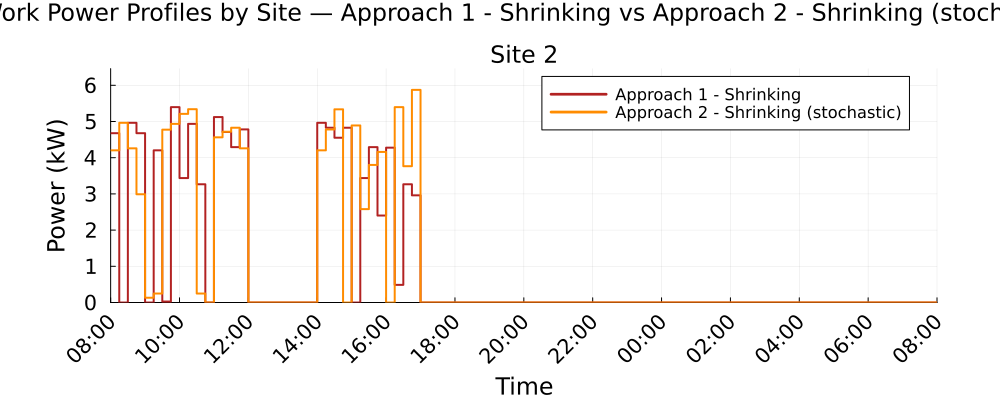

Source data for this figure (header and first rows):
Time_Period, Clock, Site_2_A1S_kW, Site_2_A2S_kW
1, 08:00, 4.677, 4.203
2, 08:15, 0.0, 4.963
3, 08:30, 4.963, 4.258
4, 08:45, 4.677, 2.99
5, 09:00, 0.0, 0.1325
6, 09:15, 4.203, 0.2481
7, 09:30, 0.0262, 4.775
8, 09:45, 5.396, 4.935
9, 10:00, 3.437, 5.21
10, 10:15, 4.935, 5.339
11, 10:30, 3.265, 0.2481
12, 10:45, 0.0, 0.0
13, 11:00, 5.123, 4.563
14, 11:15, 4.71, 4.718
15, 11:30, 4.291, 4.828
16, 11:45, 4.781, 4.258
17, 12:00, 0.0, 0.0
18, 12:15, 0.0, 0.0
19, 12:30, 0.0, 0.0
20, 12:45, 0.0, 0.0
21, 13:00, 0.0, 0.0
22, 13:15, 0.0, 0.0
23, 13:30, 0.0, 0.0
24, 13:45, 0.0, 0.0
25, 14:00, 4.963, 4.203
26, 14:15, 4.828, 4.78
27, 14:30, 4.551, 5.336
28, 14:45, 4.828, 0.0
29, 15:00, 0.0, 4.891
30, 15:15, 3.437, 2.58
31, 15:30, 4.291, 3.799
32, 15:45, 2.402, 4.159
33, 16:00, 4.277, 0.0
34, 16:15, 0.4879, 5.396
35, 16:30, 3.265, 3.766
36, 16:45, 2.96, 5.873
37, 17:00, 0.0, 0.0
38, 17:15, 0.0, 0.0
39, 17:30, 0.0, 0.0
40, 17:45, 0.0, 0.0
41, 18:00, 0.0, 0.0
42, 18:15, 0.0, 0.0
43, 18:30, 0.0, 0.0
44, 18:45, 0.0, 0.0
45, 19:00, 0.0, 0.0
46, 19:15, 0.0, 0.0
47, 19:30, 0.0, 0.0
48, 19:45, 0.0, 0.0
49, 20:00, 0.0, 0.0
50, 20:15, 0.0, 0.0
51, 20:30, 0.0, 0.0
52, 20:45, 0.0, 0.0
53, 21:00, 0.0, 0.0
54, 21:15, 0.0, 0.0
55, 21:30, 0.0, 0.0
56, 21:45, 0.0, 0.0
57, 22:00, 0.0, 0.0
58, 22:15, 0.0, 0.0
59, 22:30, 0.0, 0.0
60, 22:45, 0.0, 0.0
... 36 more rows
